5-way image classification set "patch_dataset" from GitHub (Prathu241/open_agri); label vocabulary: early blight, healthy, late blight, leaf mold, septoria leaf spot.

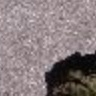
Label: septoria leaf spot

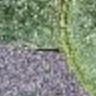
Label: healthy

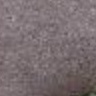
Label: early blight

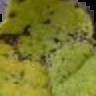
Label: septoria leaf spot

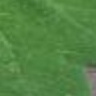
Label: late blight

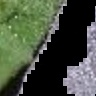
Label: leaf mold
